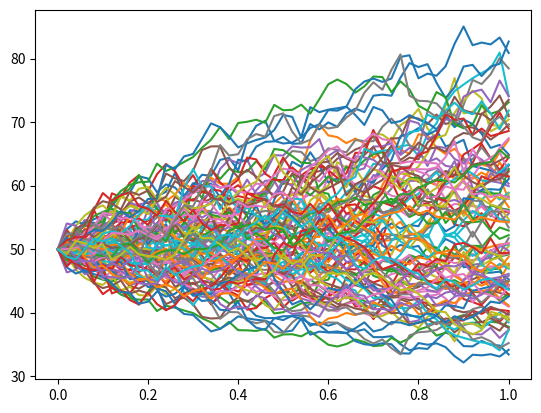

The script that saved this image:
import numpy as np


def sim_euler(t, W, x, a, b):
    """
    Function for simulating Euler discretization of an Ito-process of the form
            dX(t) = a(X(t), t) * dt + b(X(t), t) * dW(t)
    :param t:   Time steps (including start and end points)
    :param W:   Wiener process
    :param x:   Underlying process (must contain initial values in the first row)
    :param a:   Drift function
    :param b:   Diffusion function

    :return:    Simulated values of the underlying process
    """
    dt = np.diff(t)
    dW = np.diff(W, axis=0)
    for j, s in enumerate(t[1:]):
        x[j + 1, :] = x[j, :] + a(x[j, :], s) * dt[j] + b(x[j, :], s) * dW[j, :]
    return x


def sim_milstein(t, W, x, a, b):
    """
    Function for performing Milstein simulation of SDE using Runge-Kutta.

    :param t:   Time steps (including start and end points)
    :param W:   Wiener process
    :param x:   Underlying process (must contain initial values in the first row)
    :param a:   Drift function
    :param b:   Diffusion function

    :return:    Simulated values of the underlying process
    """
    dt = np.diff(t)
    dW = np.diff(W, axis=0)
    for j, s in enumerate(t[1:]):
        x_hat = x[j, :] + a(x[j, :], s) * dt[j] + b(x[j, :], s) * np.sqrt(dt[j])

        x[j + 1] = x[j, :] + a(x[j, :], s) * dt[j] + b(x[j, :], s) * dW[j, :] + \
                   1 / (2 * np.sqrt(dt[j])) * (dW[j, :] ** 2 - dt[j]) * (b(x_hat, s) - b(x[j, :], s))
    return x


class WienerProcess:
    def __init__(self, t, N, use_av=True, seed=None):
        """
        :param t:       Time steps (including start and end points)
        :param N:       Number of simulations
        :param use_av:  Use antithetic variates to reduce variance
        :param seed:    Seed for replicating results
        """
        self.t = t
        self.dt = np.diff(t)
        self.N = N
        self.M = len(t) - 1
        self.seed = seed
        self.rng = np.random.default_rng(seed=seed)

        self.use_av = use_av
        self.Z = None
        self.W = None
        self.dW = None
        self.t_B = None
        self.B = None

    def sim_wienerprocess(self):
        if self.use_av:
            if self.N % 2 != 0:
                raise ValueError('N (={}) must be even when using antithetic variates'.format(self.N))
            self.Z = self.rng.standard_normal(size=(self.M, self.N // 2))
            self.Z = np.hstack([self.Z, -self.Z])
        else:
            self.Z = self.rng.standard_normal(size=(self.M, self.N))

        self.dW = self.Z * np.sqrt(self.dt.reshape(-1, 1))
        self.W = np.cumsum(np.vstack([np.zeros(shape=(1, self.N)), self.dW]), axis=0)
        return self.W

    def sim_brownian_bridge(self, t, W_t, W_T, rng=None):
        """
        Simulate brownian bridge.
        :param t:           Time points
        :param W_t_         Initial value of brownian motion
        :param W_T          Terminal value of brownian motion
        :param rng:         numpy.random.Generator
        :return:            Simulated brownian bridge

        """
        self.t_B = t
        dt = np.diff(t)
        M = len(t) - 1

        if rng is None:
            rng = self.rng

        if self.use_av:
            Z = rng.standard_normal(size=(M, N // 2))
            Z = np.hstack([Z, Z])
        else:
            Z = rng.standard_normal(size=(M, N))

        self.B = np.zeros(shape=(M + 1, N))
        self.B[0] = W_t

        for j in range(M):
            mu = W_T * (M - 1) / (M - 1 + 1)
            sigma = np.sqrt(dt[j] * (M - j) / (M - j + 1))
            self.B[j + 1] = self.B[j] + mu * np.sqrt(sigma) * Z[j]
        return self.B

    def bridge_brownian_motion(self):
        """
        Combine a brownian motion and its bridge to get a more granular simulation
        :param t_W: Time points of the brownian motion
        :param t_B: Time points of the brownian bridge
        :param W:   Values of the brownian motion
        :param B:   Values of the brownian bridge
        :return:    The filled timeline and filled brownian motion (both sorted by time)
        """
        self.t = np.concatenate([self.t, self.t_B[1:-1]])
        order = np.argsort(self.t)
        self.W = np.vstack([self.W, self.B])[order, :]
        self.t = self.t[order]
        return self.t, self.W


class GBM(WienerProcess):
    def __init__(self, t, x0, N, mu, sigma, use_av=True, seed=None):
        """
        :param t:       Time steps (including start and end points)
        :param x0:      Inital value(s)
        :param N:       Number of simulationg
        :param mu:      Drift coefficient(s)
        :param sigma:   Volatility coefficient(s)
        :param use_av:  Use antithetic variates to reduce variance
        :param seed:    Seed for replication
        """
        super().__init__(t=t, N=N, use_av=use_av, seed=seed)
        self.x0 = x0
        self.mu = mu
        self.sigma = sigma

        self.X = np.full(shape=(len(t), N), fill_value=np.nan)
        self.X[0, :] = x0

    def sim_exact(self):
        """
        Method for simulating Geometric Brownian Motion over specified time steps and initial values of the processes.
        The simulation uses the discretized analytical solution,
            X(t+1) = X(t) * exp{(mu-0.5*sigma^2)*dt + sigma * W(t)}
        :return:
        """
        if self.W is None:
            super().sim_wienerprocess()
        self.X = self.x0 * np.exp((self.mu - 0.5 * self.sigma ** 2) * self.t.reshape(-1, 1) + self.sigma * self.W)
        return self.X

    def sim_euler(self):
        """
        Method for simulating Euler discretization of an Ito-process of the form
            dX(t) = a(X(t), t) * dt + b(X(t), t) * dW(t)
        """
        if self.W is None:
            super().sim_wienerprocess()
        self.X = sim_euler(t=self.t, W=self.W, x=self.X, a=self._a, b=self._b)
        return self.X

    def sim_milstein(self):
        """
        Method for performing Milstein simulation of SDE using Runge-Kutta
        :return:
        """
        if self.W is None:
            super().sim_wienerprocess()
        self.X = sim_milstein(t=self.t, W=self.W, x=self.X, a=self._a, b=self._b)
        return self.X

    def _a(self, x, t):
        return self.mu * x

    def _b(self, x, t):
        return self.sigma * x


if __name__ == '__main__':
    import matplotlib.pyplot as plt

    # Parameters
    t0 = 0.0
    T = 1.0
    x0 = 50
    M = 50
    N = 100
    mu = 0.07
    sigma = 0.2
    seed = 1
    use_av = True

    # Equidistant time steps
    t = np.linspace(start=t0, stop=T, num=M + 1, endpoint=True)

    # Simulation
    S = GBM(t=t, x0=x0, N=N, mu=mu, sigma=sigma, use_av=use_av, seed=seed).sim_exact()

    plt.plot(t, S)
    plt.show()
